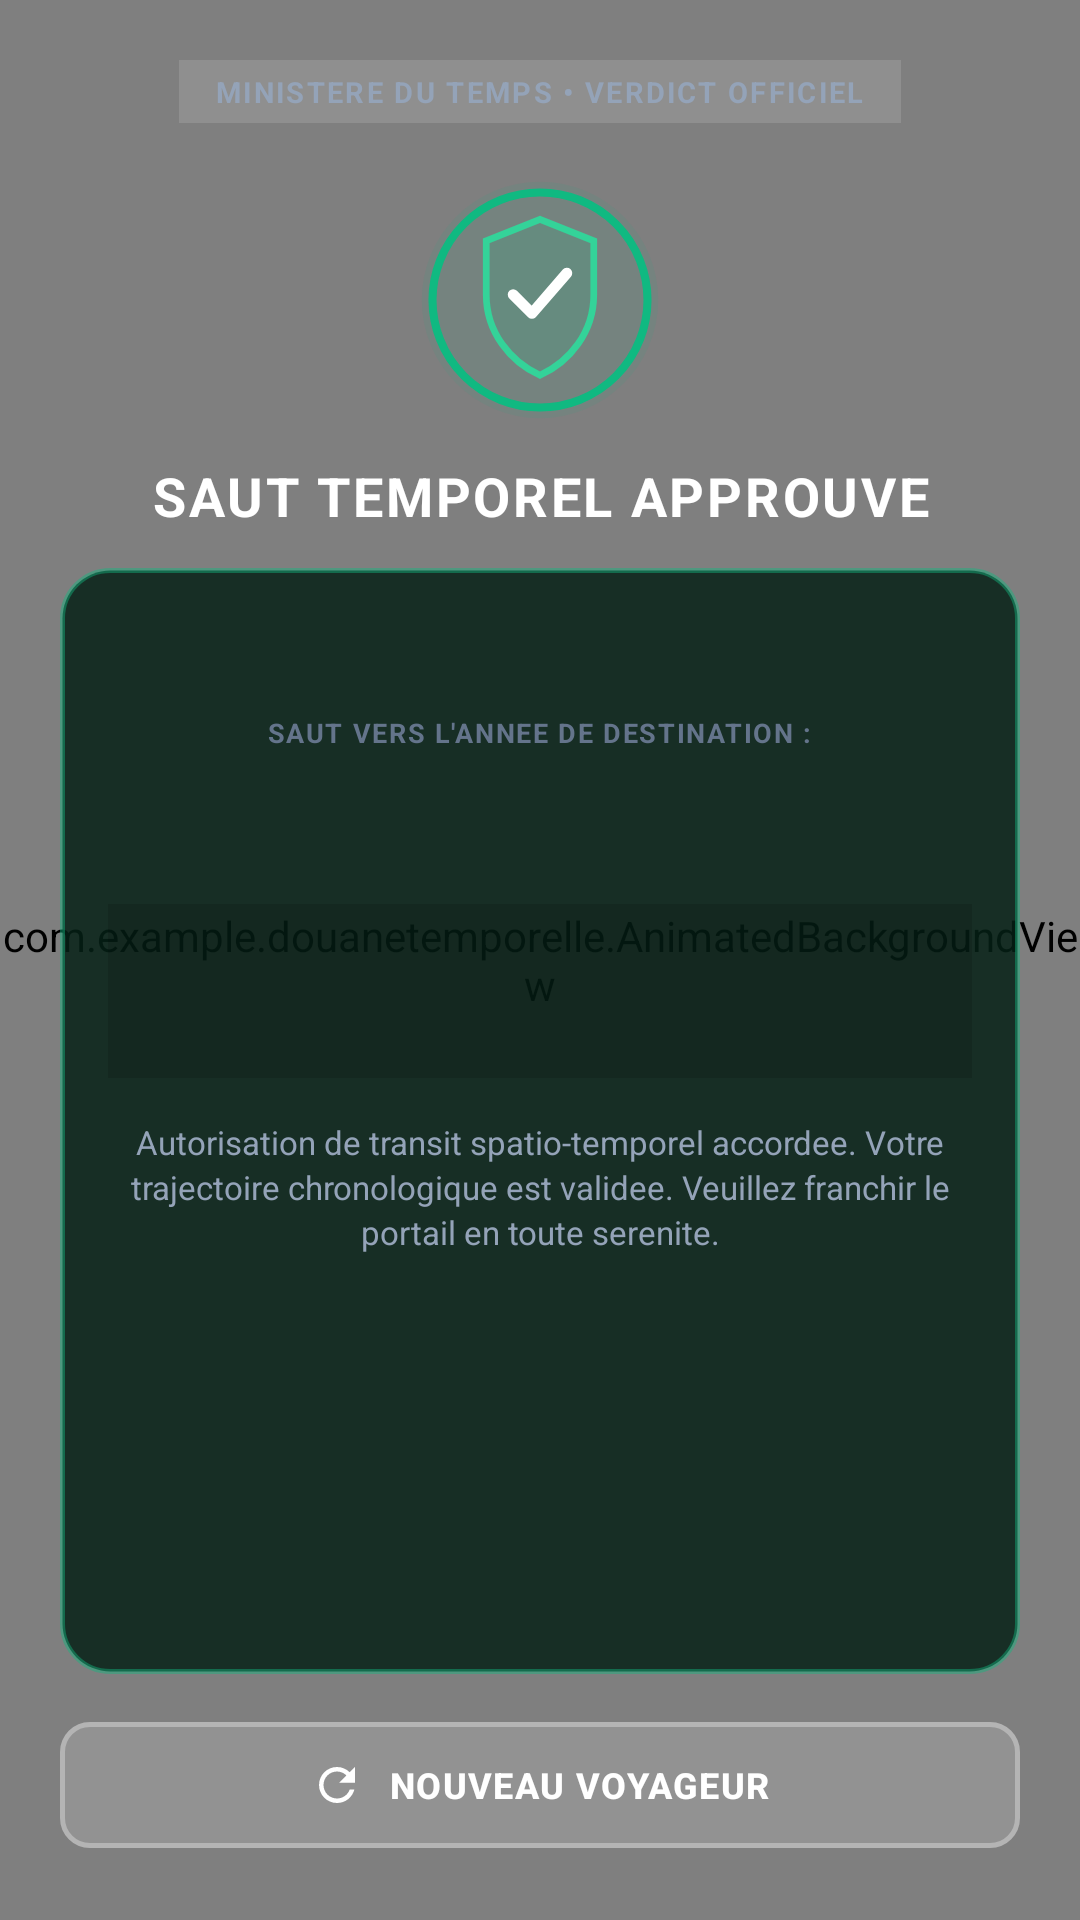

Here is an Android app screen rendered from its layout file. Give the layout XML and the strings, colors and styles it references.
<!-- AndroidManifest.xml: application theme Theme.DouaneTemporelle -->
<!-- res/layout/activity_result.xml -->
<?xml version="1.0" encoding="utf-8"?>
<FrameLayout xmlns:android="http://schemas.android.com/apk/res/android"
    xmlns:app="http://schemas.android.com/apk/res-auto"
    xmlns:tools="http://schemas.android.com/tools"
    android:id="@+id/fl_racine_resultat_yf"
    android:layout_width="match_parent"
    android:layout_height="match_parent">

    
    <com.example.douanetemporelle.AnimatedBackgroundView
        android:id="@+id/view_background_anime_yf"
        android:layout_width="match_parent"
        android:layout_height="match_parent" />

    
    <LinearLayout
        android:id="@+id/ll_racine_resultat_yf"
        android:layout_width="match_parent"
        android:layout_height="match_parent"
        android:background="@android:color/transparent"
        android:gravity="center_horizontal"
        android:orientation="vertical"
        android:paddingStart="20dp"
        android:paddingTop="20dp"
        android:paddingEnd="20dp"
        android:paddingBottom="20dp">

        
        <TextView
            android:id="@+id/tv_badge_douane_yf"
            android:layout_width="wrap_content"
            android:layout_height="wrap_content"
            android:background="#20FFFFFF"
            android:letterSpacing="0.08"
            android:paddingStart="12dp"
            android:paddingTop="4dp"
            android:paddingEnd="12dp"
            android:paddingBottom="4dp"
            android:text="@string/badge_verdict"
            android:textColor="@color/time_text_secondary"
            android:textSize="9.5sp"
            android:textStyle="bold" />

        
        <ImageView
            android:id="@+id/iv_icone_verdict_yf"
            android:layout_width="86dp"
            android:layout_height="86dp"
            android:layout_marginTop="16dp"
            android:layout_marginBottom="10dp"
            android:contentDescription="@string/titre_verdict_approuve"
            android:src="@drawable/ic_verdict_approved" />

        
        <TextView
            android:id="@+id/tv_titre_verdict_yf"
            android:layout_width="wrap_content"
            android:layout_height="wrap_content"
            android:gravity="center"
            android:letterSpacing="0.05"
            android:text="@string/titre_verdict_approuve"
            android:textColor="@color/white"
            android:textSize="18sp"
            android:textStyle="bold" />

        
        <ScrollView
            android:id="@+id/sv_details_resultat_yf"
            android:layout_width="match_parent"
            android:layout_height="0dp"
            android:layout_marginTop="12dp"
            android:layout_marginBottom="12dp"
            android:layout_weight="1"
            android:fillViewport="true"
            android:scrollbars="none">

            
            <LinearLayout
                android:id="@+id/ll_carte_verdict_yf"
                android:layout_width="match_parent"
                android:layout_height="wrap_content"
                android:background="@drawable/bg_card_verdict_approved"
                android:gravity="center_horizontal"
                android:orientation="vertical"
                android:padding="16dp">

                
                <TextView
                    android:id="@+id/tv_message_personnalise_yf"
                    android:layout_width="match_parent"
                    android:layout_height="wrap_content"
                    android:gravity="center"
                    android:lineSpacingExtra="2dp"
                    android:textColor="@color/white"
                    android:textSize="17sp"
                    android:textStyle="bold"
                    tools:text="Bon voyage Marty McFly" />

                
                <LinearLayout
                    android:id="@+id/ll_compteur_temporel_yf"
                    android:layout_width="match_parent"
                    android:layout_height="wrap_content"
                    android:layout_marginTop="10dp"
                    android:layout_marginBottom="6dp"
                    android:gravity="center"
                    android:orientation="vertical">

                    <TextView
                        android:id="@+id/tv_libelle_saut_yf"
                        android:layout_width="wrap_content"
                        android:layout_height="wrap_content"
                        android:letterSpacing="0.06"
                        android:text="SAUT VERS L'ANNEE DE DESTINATION :"
                        android:textColor="@color/time_text_muted"
                        android:textSize="9sp"
                        android:textStyle="bold" />

                    <TextView
                        android:id="@+id/tv_compteur_annee_yf"
                        android:layout_width="wrap_content"
                        android:layout_height="wrap_content"
                        android:layout_marginTop="2dp"
                        android:letterSpacing="0.08"
                        android:textColor="@color/time_cyan"
                        android:textSize="26sp"
                        android:textStyle="bold"
                        tools:text="2050" />
                </LinearLayout>

                
                <LinearLayout
                    android:id="@+id/ll_epoque_lifestyle_yf"
                    android:layout_width="match_parent"
                    android:layout_height="wrap_content"
                    android:layout_marginTop="8dp"
                    android:layout_marginBottom="8dp"
                    android:background="#22000000"
                    android:orientation="vertical"
                    android:padding="12dp">

                    <TextView
                        android:id="@+id/tv_badge_epoque_yf"
                        android:layout_width="wrap_content"
                        android:layout_height="wrap_content"
                        android:letterSpacing="0.05"
                        android:textColor="@color/time_cyan"
                        android:textSize="10.5sp"
                        android:textStyle="bold"
                        tools:text="DESTINATION : ANNEE 2050 • ERE CYBERNETIQUE" />

                    <TextView
                        android:id="@+id/tv_description_style_vie_yf"
                        android:layout_width="match_parent"
                        android:layout_height="wrap_content"
                        android:layout_marginTop="4dp"
                        android:lineSpacingExtra="2dp"
                        android:textColor="@color/white"
                        android:textSize="11.5sp"
                        tools:text="Mode de vie : Mégapoles suspendues, intelligence artificielle omniprésente, véhicules à lévitation magnétique et énergies propres." />
                </LinearLayout>

                
                <TextView
                    android:id="@+id/tv_details_verdict_yf"
                    android:layout_width="match_parent"
                    android:layout_height="wrap_content"
                    android:layout_marginTop="6dp"
                    android:gravity="center"
                    android:lineSpacingExtra="2dp"
                    android:text="@string/details_verdict_approuve"
                    android:textColor="@color/time_text_secondary"
                    android:textSize="11sp" />

            </LinearLayout>
        </ScrollView>

        
        <com.google.android.material.button.MaterialButton
            android:id="@+id/btn_nouveau_voyageur_yf"
            android:layout_width="match_parent"
            android:layout_height="50dp"
            android:letterSpacing="0.04"
            android:text="@string/btn_nouveau_voyageur"
            android:textColor="@color/white"
            android:textSize="12sp"
            android:textStyle="bold"
            app:backgroundTint="#25FFFFFF"
            app:cornerRadius="10dp"
            app:icon="@drawable/ic_refresh"
            app:iconGravity="textStart"
            app:iconPadding="8dp"
            app:iconTint="@color/white"
            app:strokeColor="#50FFFFFF"
            app:strokeWidth="1.5dp" />

    </LinearLayout>
</FrameLayout>
<!-- resources referenced by this layout -->
<resources>
  <color name="time_cyan">#00E5FF</color>
  <color name="time_text_muted">#64748B</color>
  <color name="time_text_secondary">#94A3B8</color>
  <color name="white">#FFFFFFFF</color>
  <!-- drawable bg_card_verdict_approved (drawable) -->
  <?xml version="1.0" encoding="utf-8"?>
  <shape xmlns:android="http://schemas.android.com/apk/res/android"
      android:shape="rectangle">
      <corners android:radius="16dp" />
      <solid android:color="#D9052016" />
      <stroke
          android:width="1.5dp"
          android:color="#7010B981" />
      <padding
          android:bottom="16dp"
          android:left="16dp"
          android:right="16dp"
          android:top="16dp" />
  </shape>
  <!-- drawable ic_refresh (drawable) -->
  <vector xmlns:android="http://schemas.android.com/apk/res/android"
      android:width="24dp"
      android:height="24dp"
      android:viewportWidth="24"
      android:viewportHeight="24">
      <path
          android:fillColor="#FFFFFF"
          android:pathData="M17.65,6.35 C16.2,4.9 14.21,4 12,4 c-4.42,0 -7.99,3.58 -7.99,8 s3.57,8 7.99,8 c3.73,0 6.84,-2.55 7.73,-6 h-2.08 c-0.82,2.33 -3.04,4 -5.65,4 -3.31,0 -6,-2.69 -6,-6 s2.69,-6 6,-6 c1.66,0 3.14,0.69 4.22,1.78 L13,11 h7 V4 l-2.35,2.35 z" />
  </vector>
  <!-- drawable ic_verdict_approved (drawable) -->
  <vector xmlns:android="http://schemas.android.com/apk/res/android"
      android:width="96dp"
      android:height="96dp"
      android:viewportWidth="96"
      android:viewportHeight="96">
      
      <path
          android:fillColor="#1510B981"
          android:pathData="M48,4 A44,44 0 1,0 48,92 A44,44 0 1,0 48,4 Z" />
      <path
          android:strokeColor="#10B981"
          android:strokeWidth="3"
          android:pathData="M48,8 A40,40 0 1,0 48,88 A40,40 0 1,0 48,8 Z" />
      
      <path
          android:fillColor="#2510B981"
          android:strokeColor="#34D399"
          android:strokeWidth="2.5"
          android:pathData="M48,18 L68,26 V46 C68,60 59,71 48,76 C37,71 28,60 28,46 V26 Z" />
      
      <path
          android:strokeColor="#FFFFFF"
          android:strokeWidth="4"
          android:strokeLineCap="round"
          android:strokeLineJoin="round"
          android:pathData="M38,46 L45,53 L58,38" />
  </vector>
  <string name="badge_verdict">MINISTERE DU TEMPS • VERDICT OFFICIEL</string>
  <string name="btn_nouveau_voyageur">NOUVEAU VOYAGEUR</string>
  <string name="details_verdict_approuve">Autorisation de transit spatio-temporel accordee. Votre trajectoire chronologique est validee. Veuillez franchir le portail en toute serenite.</string>
  <string name="titre_verdict_approuve">SAUT TEMPOREL APPROUVE</string>
  <style name="Theme.DouaneTemporelle" parent="Base.Theme.DouaneTemporelle" />
  <style name="Base.Theme.DouaneTemporelle" parent="Theme.Material3.DayNight.NoActionBar">
          <item name="colorPrimary">@color/time_cyan</item>
          <item name="colorOnPrimary">@color/time_space_dark</item>
          <item name="colorSecondary">@color/time_purple</item>
          <item name="colorOnSecondary">@color/white</item>
          <item name="android:windowBackground">@color/time_space_dark</item>
          <item name="colorSurface">@color/time_card_bg</item>
          <item name="colorOnSurface">@color/time_text_primary</item>
          <item name="android:statusBarColor">@color/time_space_dark</item>
          <item name="android:navigationBarColor">@color/time_space_dark</item>
      </style>
  <color name="time_space_dark">#0B0F19</color>
  <color name="time_purple">#818CF8</color>
  <color name="time_card_bg">#131D2E</color>
  <color name="time_text_primary">#F8FAFC</color>
</resources>
